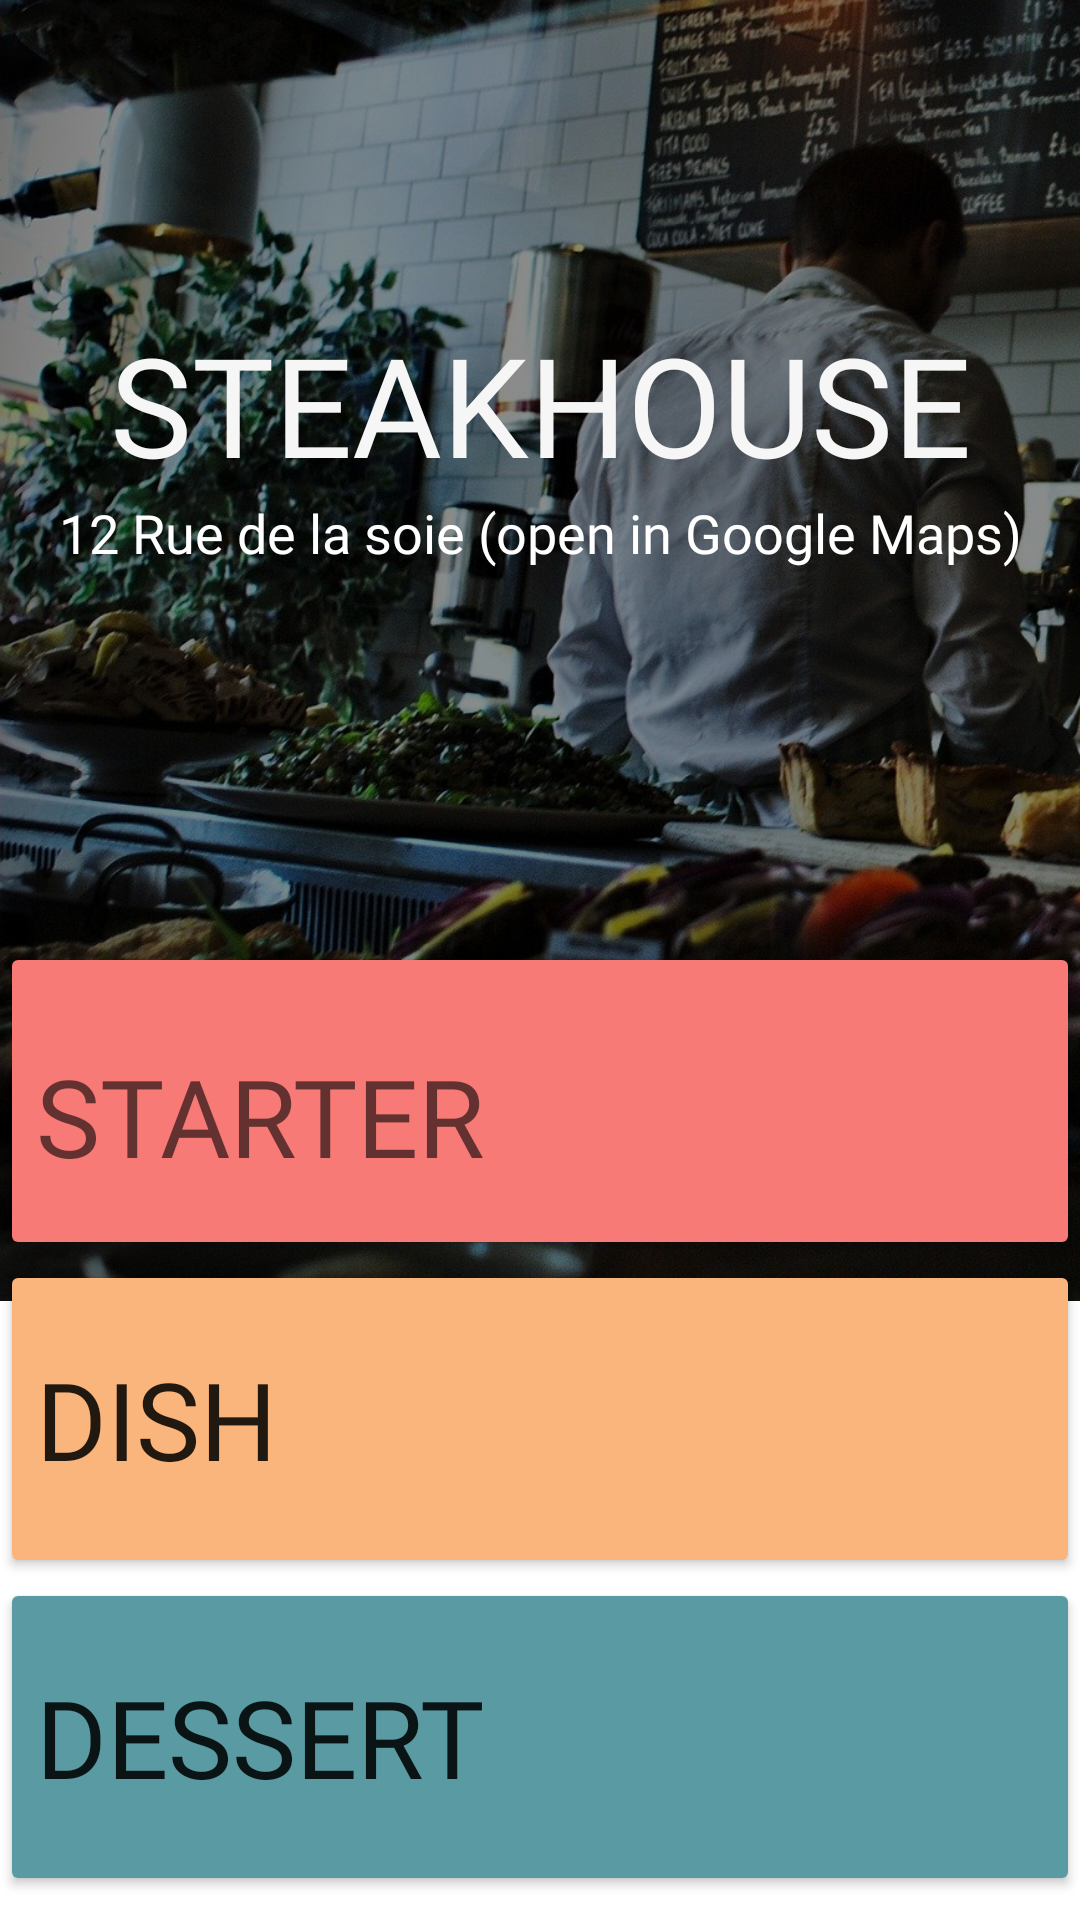

This screen was rendered from an Android layout file. Write that file and the resources it references.
<!-- AndroidManifest.xml: application theme Theme.AndroidRestaurant -->
<!-- res/layout/activity_home.xml -->
<?xml version="1.0" encoding="utf-8"?>
<androidx.constraintlayout.widget.ConstraintLayout xmlns:android="http://schemas.android.com/apk/res/android"
    xmlns:app="http://schemas.android.com/apk/res-auto"
    xmlns:tools="http://schemas.android.com/tools"
    android:layout_width="match_parent"
    android:layout_height="match_parent"
    tools:context=".HomeActivity">

    <ImageView
        android:id="@+id/imageView6"
        android:layout_width="796dp"
        android:layout_height="930dp"
        app:layout_constraintBottom_toBottomOf="@+id/dessert_button"
        app:layout_constraintStart_toStartOf="parent"
        app:srcCompat="@drawable/image" />

    <TextView
        android:id="@+id/textView2"
        android:layout_width="wrap_content"
        android:layout_height="wrap_content"
        android:layout_marginTop="104dp"
        android:fontFamily="@font/oswald_bold"
        android:text="@string/app_title"
        android:textColor="#F6F6F6"
        android:textSize="46sp"
        app:layout_constraintEnd_toEndOf="parent"
        app:layout_constraintStart_toStartOf="parent"
        app:layout_constraintTop_toTopOf="parent" />

    <Button
        android:id="@+id/starter_button"
        android:layout_width="0dp"
        android:layout_height="106dp"
        android:backgroundTint="@color/pink"
        android:drawablePadding="8dp"
        android:fontFamily="@font/oswald_bold"
        android:insetTop="0dp"
        android:insetBottom="0dp"
        android:paddingBottom="0dp"
        android:text="@string/starter_button"
        android:textAlignment="viewStart"
        android:textAppearance="@style/TextAppearance.AppCompat.Display1"
        android:textSize="36sp"
        app:icon="@drawable/ic_salad"
        app:iconPadding="32dp"
        app:layout_constraintBottom_toTopOf="@+id/dish_button"
        app:layout_constraintEnd_toEndOf="parent"
        app:layout_constraintHorizontal_bias="0.51"
        app:layout_constraintStart_toStartOf="parent" />

    <Button
        android:id="@+id/dish_button"
        android:layout_width="0dp"
        android:layout_height="106dp"
        android:backgroundTint="@color/orange"
        android:fontFamily="@font/oswald_bold"
        android:insetTop="0dp"
        android:insetBottom="0dp"
        android:text="@string/dish_button"
        android:textAlignment="viewStart"
        android:textSize="36sp"
        app:icon="@drawable/ic_burger"
        app:iconPadding="32dp"
        app:layout_constraintBottom_toTopOf="@+id/dessert_button"
        app:layout_constraintEnd_toEndOf="parent"
        app:layout_constraintStart_toStartOf="parent" />

    <Button
        android:id="@+id/dessert_button"
        android:layout_width="0dp"
        android:layout_height="106dp"
        android:layout_marginBottom="8dp"
        android:backgroundTint="@color/blue"
        android:fontFamily="@font/oswald_bold"
        android:insetTop="0dp"
        android:insetBottom="0dp"
        android:text="@string/dessert_button"
        android:textAlignment="viewStart"
        android:textSize="36sp"
        app:icon="@drawable/ic_cupcake"
        app:iconPadding="32dp"
        app:layout_constraintBottom_toBottomOf="parent"
        app:layout_constraintEnd_toEndOf="parent"
        app:layout_constraintStart_toStartOf="parent" />

    <TextView
        android:id="@+id/adresseText"
        android:layout_width="wrap_content"
        android:layout_height="wrap_content"
        android:fontFamily="@font/oswald_bold"
        android:text="@string/adresseText"
        android:textColor="#FFFFFF"
        android:textSize="18sp"
        app:layout_constraintEnd_toEndOf="parent"
        app:layout_constraintStart_toStartOf="parent"
        app:layout_constraintTop_toBottomOf="@+id/textView2" />


</androidx.constraintlayout.widget.ConstraintLayout>
<!-- resources referenced by this layout -->
<resources>
  <color name="blue">#5a9aa3</color>
  <color name="orange">#fab57c</color>
  <color name="pink">#f77a76</color>
  <!-- drawable image: jpg bitmap (drawable, 669471 bytes) -->
  <string name="adresseText">12 Rue de la soie (open in Google Maps)</string>
  <string name="app_title">STEAKHOUSE</string>
  <string name="dessert_button">Dessert</string>
  <string name="dish_button">Dish</string>
  <string name="starter_button">STARTER</string>
  <style name="Theme.AndroidRestaurant" parent="Theme.MaterialComponents.DayNight.DarkActionBar">
          
          <item name="colorPrimary">@color/purple_500</item>
          <item name="colorPrimaryVariant">@color/purple_700</item>
          <item name="colorOnPrimary">@color/white</item>
          
          <item name="colorSecondary">@color/teal_200</item>
          <item name="colorSecondaryVariant">@color/teal_700</item>
          <item name="colorOnSecondary">@color/black</item>
          
          <item name="android:statusBarColor" tools:targetApi="l">?attr/colorPrimaryVariant</item>
          
      </style>
  <color name="purple_500">#A3939393</color>
  <color name="purple_700">#CDCDCD</color>
  <color name="white">#FFFFFFFF</color>
  <color name="teal_200">#FF03DAC5</color>
  <color name="teal_700">#FF018786</color>
  <color name="black">#FF000000</color>
</resources>
